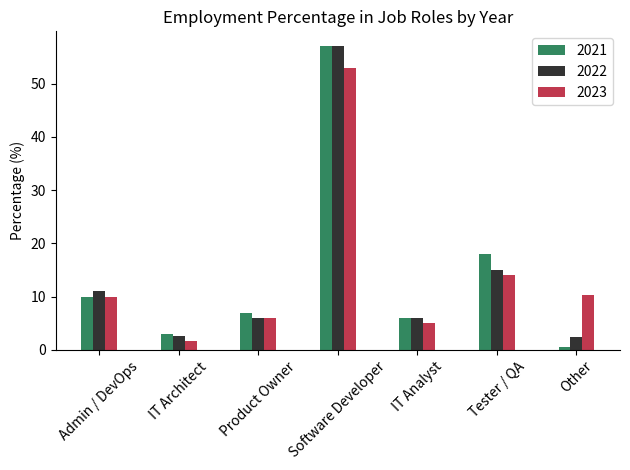

This figure's Python source:
import matplotlib.pyplot as plt
import numpy as np

# Data
headers = ["Admin / DevOps", "IT Architect", "Product Owner", "Software Developer", "IT Analyst", "Tester / QA", "Other"]
data = [
    [9.9, 2.9, 6.9, 57.0, 5.9, 18.0, 0.6],  # Employment percentages for 2021
    [11.0, 2.6, 6.0, 57.0, 6.0, 15.0, 2.4],  # Employment percentages for 2022
    [10.0, 1.7, 6.0, 53.0, 5.0, 14.0, 10.3]  # Employment percentages for 2023
]

# Number of years
num_years = len(data)

# Width of each bar
bar_width = 0.15

# Set the positions of the bars on the x-axis
positions = np.arange(len(headers))

# Define custom colors
colors = [(0, 107/255, 56/255, 0.8), (0, 0, 0, 0.8), (177/255, 7/255, 35/255, 0.8)]

# Plotting each bar for each year with custom colors
fig, ax = plt.subplots()
for i in range(num_years):
    ax.bar(positions + i * bar_width, data[i], width=bar_width, label=f'{2021 + i}', color=colors[i],
           edgecolor='none')

# Adding labels, title, and legend
ax.set_ylabel('Percentage (%)')
ax.set_title('Employment Percentage in Job Roles by Year')

# Rotate x-axis tick labels
ax.set_xticks(positions + (num_years - 1) * bar_width / 2)
ax.set_xticklabels(headers, rotation=45)  # Adjust rotation angle as needed

ax.legend()

# Remove outer frame
ax.spines['top'].set_visible(False)
ax.spines['right'].set_visible(False)

# Adjust layout to prevent clipping of labels
plt.tight_layout()

# Show plot
plt.show()
